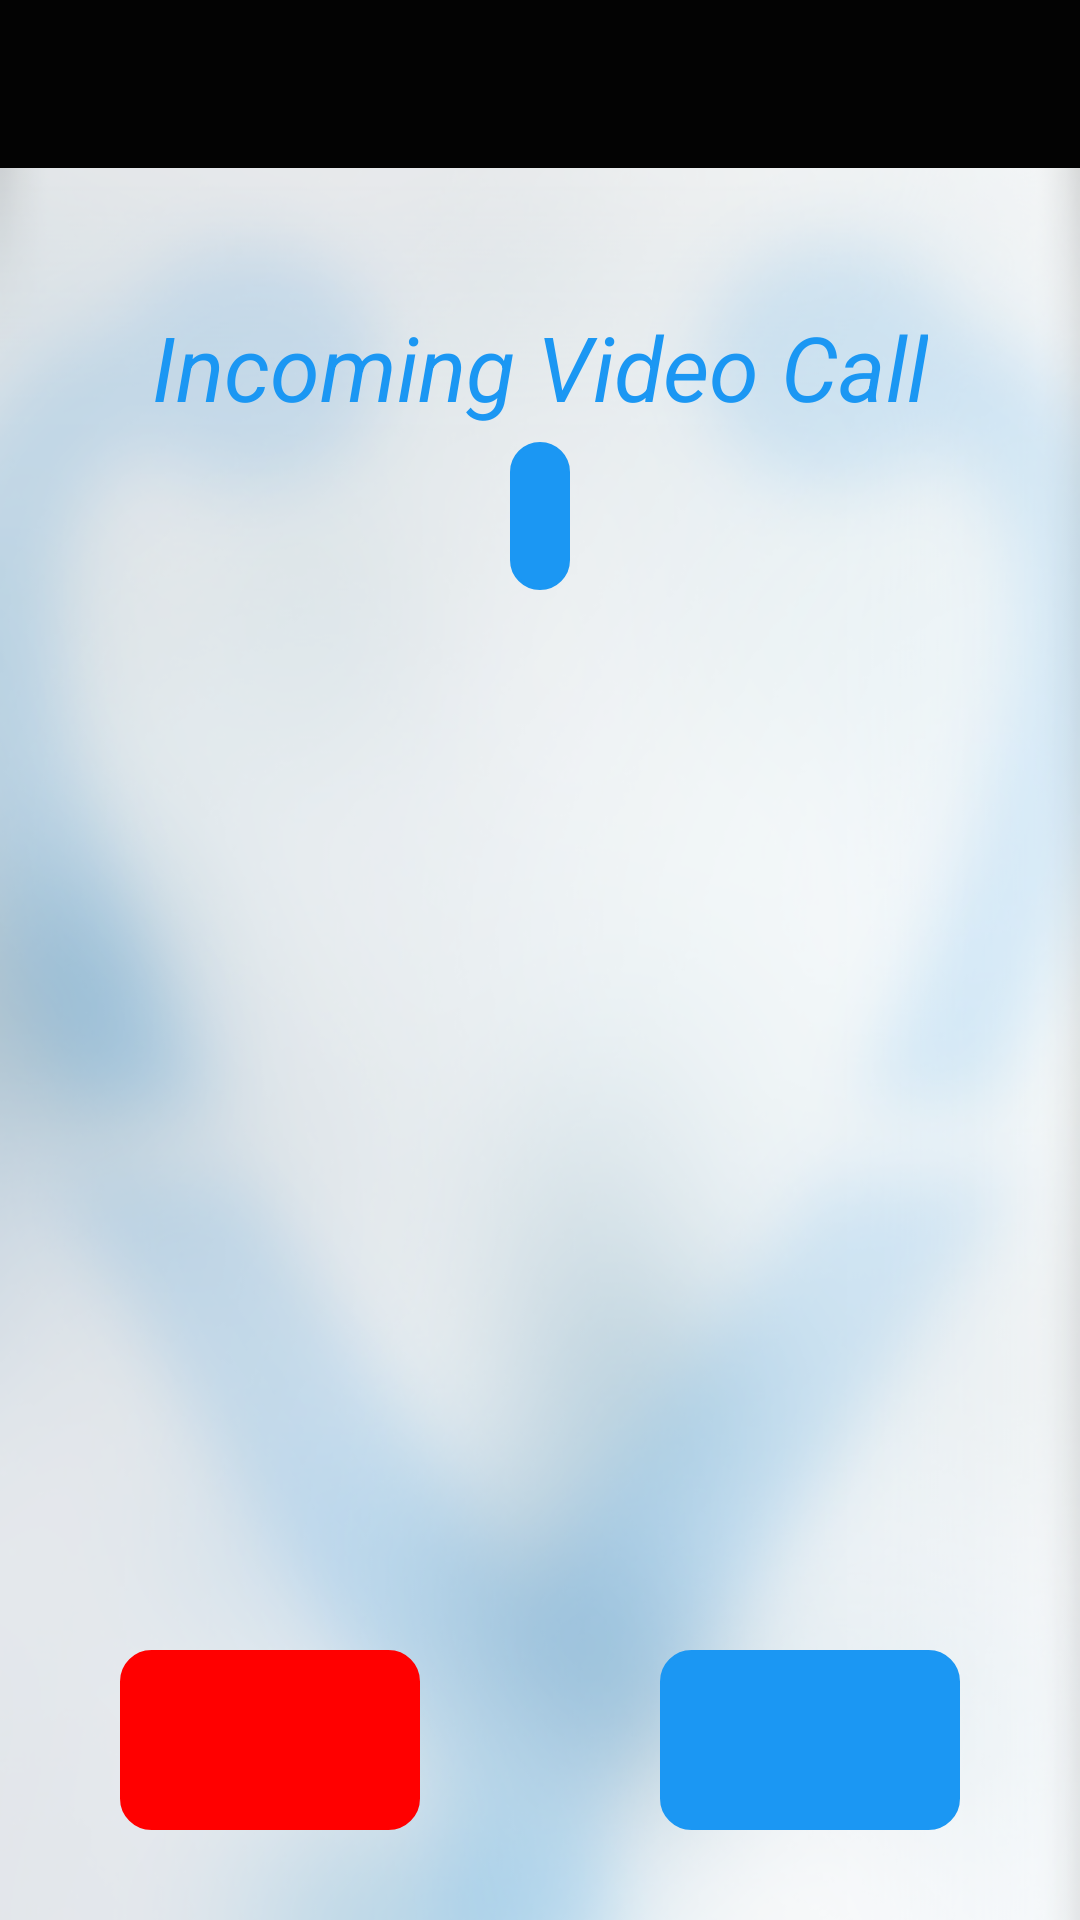

Here is an Android app screen rendered from its layout file. Give the layout XML and the strings, colors and styles it references.
<!-- AndroidManifest.xml: application theme AppTheme -->
<!-- res/layout/fragment_income_call.xml -->
<?xml version="1.0" encoding="utf-8"?>
<LinearLayout xmlns:android="http://schemas.android.com/apk/res/android"
    android:layout_width="fill_parent"
    android:layout_height="fill_parent"
    android:orientation="vertical">

    <include layout="@layout/layout_appbar_toolbar" />

    <RelativeLayout xmlns:android="http://schemas.android.com/apk/res/android"
        android:id="@+id/fragmentIncomeCall"
        android:layout_width="fill_parent"
        android:layout_height="fill_parent"
        android:background="@drawable/bg">

        <RelativeLayout
            android:id="@+id/infoAboutCall"
            android:layout_width="match_parent"
            android:layout_height="wrap_content"
            android:layout_alignParentTop="true"
            android:orientation="vertical">

            <TextView
                android:id="@+id/typeIncCallView"
                android:layout_width="wrap_content"
                android:layout_height="wrap_content"
                android:layout_alignParentTop="true"
                android:layout_centerHorizontal="true"
                android:layout_marginTop="46dp"
                android:gravity="center_horizontal|center_vertical"
                android:text="Incoming Video Call"
                android:textAppearance="?android:attr/textAppearanceMedium"
                android:textColor="@color/blue"
                android:textSize="30sp"
                android:textStyle="italic" />

            <TextView
                android:id="@+id/callerName"
                android:layout_width="wrap_content"
                android:layout_height="wrap_content"
                android:layout_below="@+id/typeIncCallView"
                android:layout_centerHorizontal="true"
                android:layout_marginTop="5dp"
                android:background="@drawable/btn_background_call_take"
                android:gravity="center_vertical|center_horizontal"
                android:maxLength="25"
                android:maxLines="1"
                android:padding="10dp"
                android:text=""
                android:textAppearance="?android:attr/textAppearanceLarge"
                android:textColor="@color/white"
                android:textStyle="bold"
                android:visibility="visible"/>

            <TextView
                android:id="@+id/alsoOnCall"
                android:layout_width="wrap_content"
                android:layout_height="wrap_content"
                android:layout_below="@+id/callerName"
                android:layout_centerHorizontal="true"
                android:layout_marginTop="5dp"
                android:text=""
                android:textAppearance="?android:attr/textAppearanceMedium"
                android:textColor="@color/primary_text"
                android:textStyle="bold"
                android:visibility="visible" />

            <TextView
                android:id="@+id/otherIncUsers"
                android:layout_width="wrap_content"
                android:layout_height="wrap_content"
                android:layout_below="@+id/alsoOnCall"
                android:layout_centerHorizontal="true"
                android:text=""
                android:textAppearance="?android:attr/textAppearanceMedium"
                android:textColor="@color/primary_text"
                android:textStyle="bold"
                android:visibility="visible" />

        </RelativeLayout>

        <RelativeLayout
            android:layout_width="match_parent"
            android:layout_height="wrap_content"
            android:layout_alignParentBottom="true"
            android:layout_centerHorizontal="true"
            android:layout_marginBottom="30dp">

            <ImageView
                android:id="@+id/rejectBtn"
                android:layout_width="100dp"
                android:layout_height="60dp"
                android:layout_alignParentLeft="true"
                android:layout_marginLeft="40dp"
                android:background="@drawable/btn_background_call_end"
                android:gravity="center_vertical"
                android:padding="@dimen/padding_normal"
                android:src="@drawable/ic_call_end" />

            <ImageView
                android:id="@+id/takeBtn"
                android:layout_width="100dp"
                android:layout_height="60dp"
                android:layout_alignParentRight="true"
                android:layout_marginRight="40dp"
                android:background="@drawable/btn_background_call_take"
                android:gravity="center_vertical"
                android:padding="@dimen/padding_normal"
                android:src="@drawable/ic_call" />

        </RelativeLayout>

    </RelativeLayout>
</LinearLayout>
<!-- res/layout/layout_appbar_toolbar.xml (included above) -->
<?xml version="1.0" encoding="utf-8"?>
<android.support.design.widget.AppBarLayout xmlns:android="http://schemas.android.com/apk/res/android"
    xmlns:app="http://schemas.android.com/apk/res-auto"
    android:id="@+id/app_bar"
    android:layout_width="match_parent"
    android:layout_height="wrap_content"
    android:theme="@style/ThemeOverlay.AppCompat.Dark.ActionBar">

    <android.support.v7.widget.Toolbar
        android:id="@+id/toolbar"
        android:layout_width="match_parent"
        android:layout_height="@dimen/toolbar_height"
        android:background="@color/primary"
        app:layout_scrollFlags="scroll|enterAlways" />
</android.support.design.widget.AppBarLayout>
<!-- resources referenced by this layout -->
<resources>
  <color name="blue">#1b97f3</color>
  <color name="primary">#030303</color>
  <color name="primary_text">#212121</color>
  <color name="white">#FFFFFF</color>
  <dimen name="padding_normal">5dp</dimen>
  <dimen name="toolbar_height">56dp</dimen>
  <!-- drawable bg: png bitmap (drawable, 199981 bytes) -->
  <!-- drawable btn_background_call_end (drawable) -->
  <?xml version="1.0" encoding="utf-8"?>
  <selector xmlns:android="http://schemas.android.com/apk/res/android">
      <item
          android:state_pressed="true"
          android:drawable="@drawable/button_red_back"  />
      <item
          android:drawable="@drawable/button_red_back" />
  </selector>
  <!-- drawable btn_background_call_take (drawable) -->
  <?xml version="1.0" encoding="utf-8"?>
  <selector xmlns:android="http://schemas.android.com/apk/res/android">
      <item
          android:state_pressed="true"
          android:drawable="@drawable/button_blue_selector"  />
      <item
          android:drawable="@drawable/button_blue_selector" />
  </selector>
  <style name="AppTheme" parent="Theme.AppCompat.Light.NoActionBar">
          <item name="colorPrimary">@color/primary</item>
          <item name="colorPrimaryDark">@color/primary_dark</item>
          <item name="colorAccent">@color/accent</item>
          <item name="android:windowBackground">@color/window_background</item>
          <item name="android:textColorHint">@color/white</item>
          <item name="actionMenuTextColor">@color/white</item>
          <item name="android:actionMenuTextColor">@color/white</item>
          <item name="android:windowActionBarOverlay">false</item>
      </style>
  <!-- drawable button_red_back (drawable) -->
  <?xml version="1.0" encoding="utf-8"?>
  <shape xmlns:android="http://schemas.android.com/apk/res/android">
  
      <corners android:radius="10dp"/>
      <stroke android:color="@color/red"
          android:width="1dp"/>
      <solid android:color="@color/red"/>
  </shape>
  <!-- drawable button_blue_selector (drawable) -->
  <?xml version="1.0" encoding="utf-8"?>
  <shape xmlns:android="http://schemas.android.com/apk/res/android">
  
      <corners android:radius="10dp"/>
      <stroke android:color="@color/blue"
          android:width="1dp"/>
      <solid android:color="@color/blue"/>
  </shape>
  <color name="primary_dark">#000000</color>
  <color name="accent">#F44336</color>
  <color name="window_background">#FFFFFF</color>
  <color name="red">#FF0000</color>
</resources>
